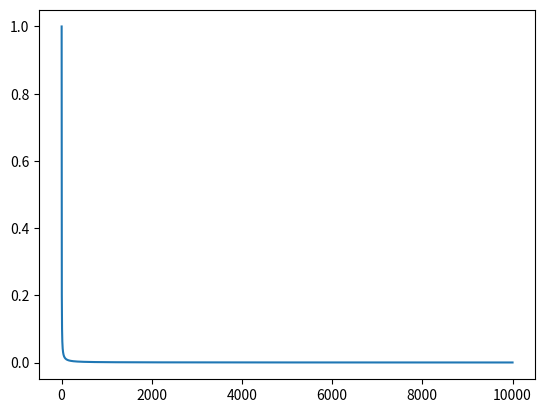

Generate this figure with matplotlib:
import matplotlib.pyplot as plt 
import numpy as np 

x = np.array([x for x in range(1, 10001)])

y = [(1)/t for t in x]

plt.plot(x, y)

plt.show()
